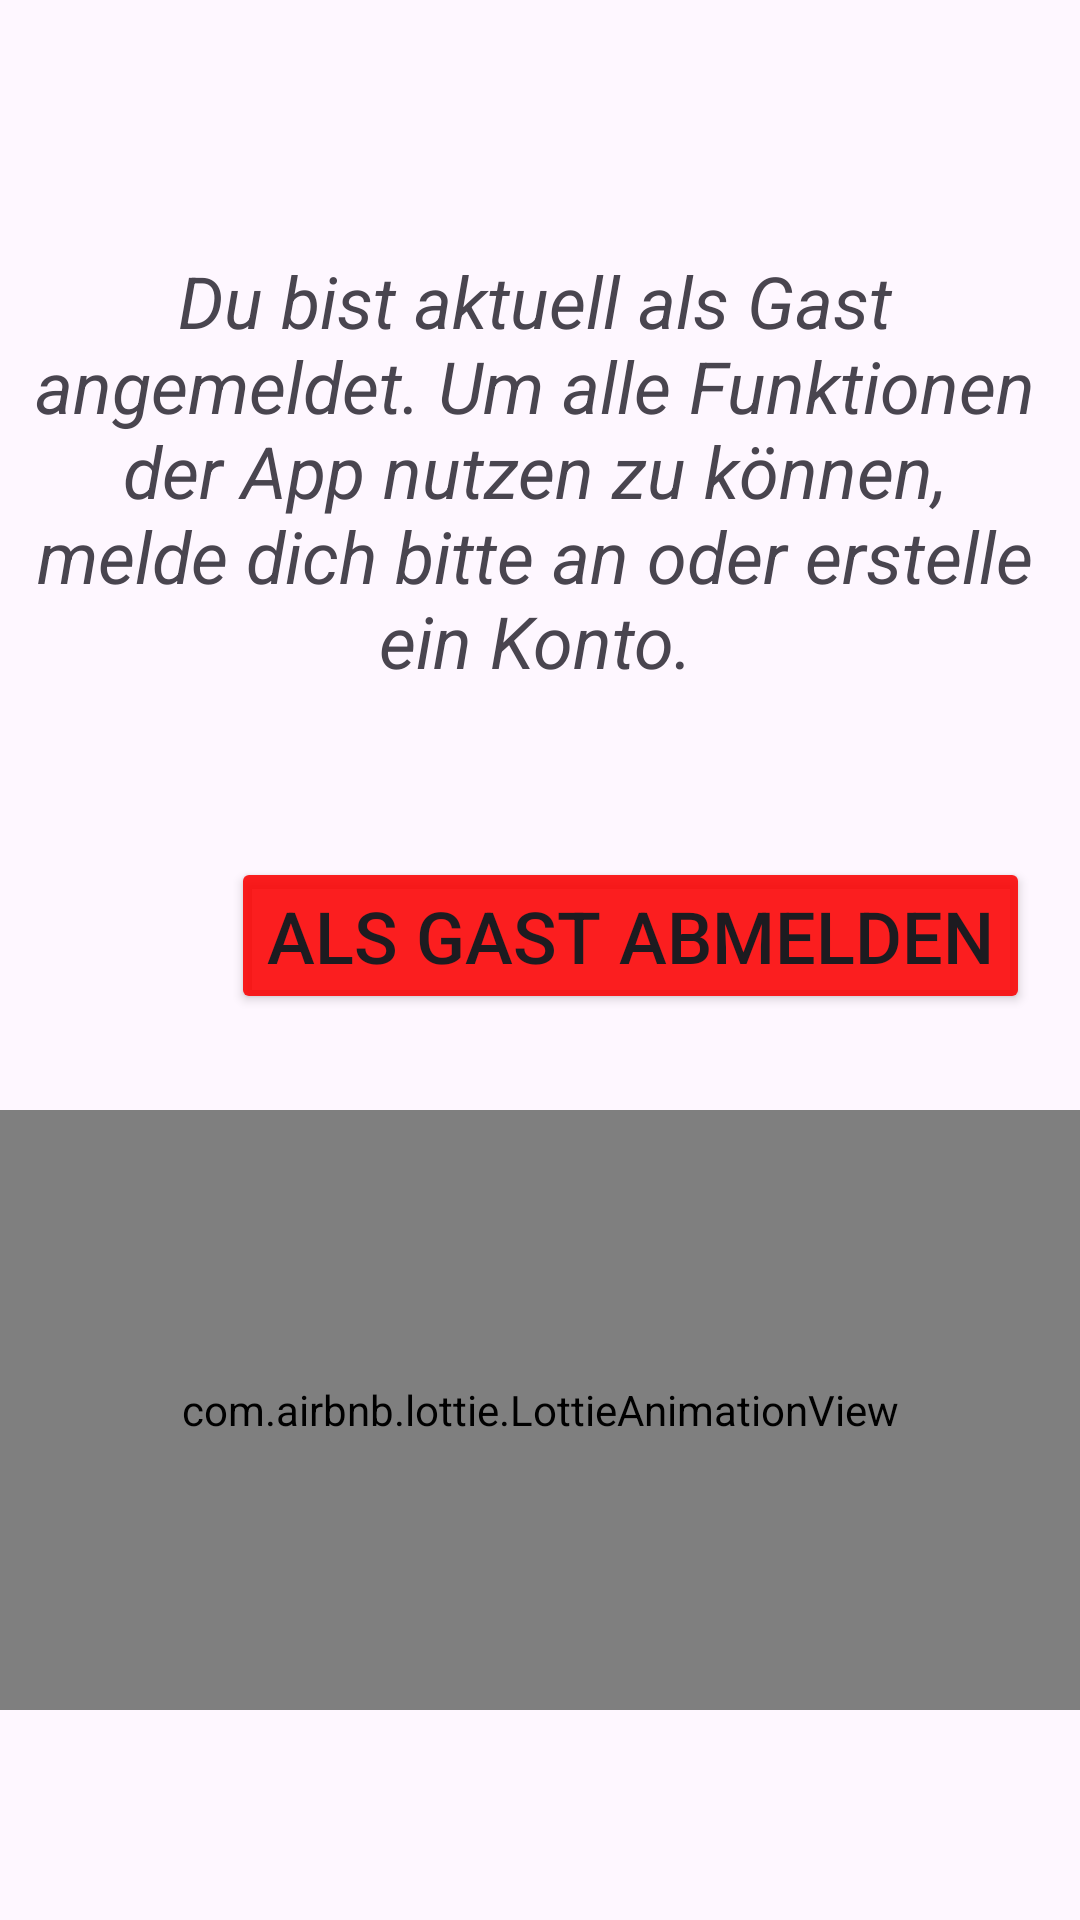

Layout XML and referenced resources for this Android screen:
<!-- AndroidManifest.xml: application theme Theme.RestuarantProjektApp -->
<!-- res/layout/fragment_anonym_user_profil.xml -->
<androidx.constraintlayout.widget.ConstraintLayout xmlns:android="http://schemas.android.com/apk/res/android"
    xmlns:app="http://schemas.android.com/apk/res-auto"
    xmlns:tools="http://schemas.android.com/tools"
    android:id="@+id/frameLayout8"
    android:layout_width="match_parent"
    android:layout_height="match_parent"
    tools:context="com.example.restaurantappprojektandroid.ui.profile.AnonymUserProfilFragment">

    <TextView
        android:id="@+id/textView4"
        android:layout_width="340dp"
        android:layout_height="wrap_content"
        android:layout_marginStart="184dp"
        android:layout_marginTop="84dp"
        android:layout_marginEnd="169dp"
        android:text="Du bist aktuell als Gast angemeldet. Um alle Funktionen der App nutzen zu können, melde dich bitte an oder erstelle ein Konto."
        android:textAlignment="center"
        android:textSize="24sp"
        android:textStyle="italic"
        app:layout_constraintEnd_toEndOf="parent"
        app:layout_constraintHorizontal_bias="0.528"
        app:layout_constraintStart_toStartOf="parent"
        app:layout_constraintTop_toTopOf="parent" />


    <Button
        android:id="@+id/btn_als_gast_abmelden"
        android:layout_width="wrap_content"
        android:layout_height="wrap_content"
        android:layout_marginStart="77dp"
        android:layout_marginTop="56dp"
        android:layout_marginEnd="78dp"
        android:backgroundTint="#E2FB0303"
        android:elevation="200dp"
        android:text="Als Gast Abmelden"
        android:textSize="24sp"
        app:layout_constraintEnd_toEndOf="parent"
        app:layout_constraintHorizontal_bias="0.0"
        app:layout_constraintStart_toStartOf="parent"
        app:layout_constraintTop_toBottomOf="@+id/textView4" />

    <com.airbnb.lottie.LottieAnimationView
        android:layout_width="match_parent"
        android:layout_height="200dp"
        android:layout_marginTop="32dp"
        app:layout_constraintEnd_toEndOf="parent"
        app:layout_constraintHorizontal_bias="1.0"
        app:layout_constraintStart_toStartOf="parent"
        app:layout_constraintTop_toBottomOf="@+id/btn_als_gast_abmelden"
        app:lottie_autoPlay="true"
        app:lottie_loop="true"
        app:lottie_rawRes="@raw/lottie_anonym_user_reservation" />

</androidx.constraintlayout.widget.ConstraintLayout>
<!-- resources referenced by this layout -->
<resources>
  <style name="Theme.RestuarantProjektApp" parent="Base.Theme.RestuarantProjektApp" />
  <style name="Base.Theme.RestuarantProjektApp" parent="Theme.Material3.DayNight.NoActionBar">
          
          
      </style>
</resources>
